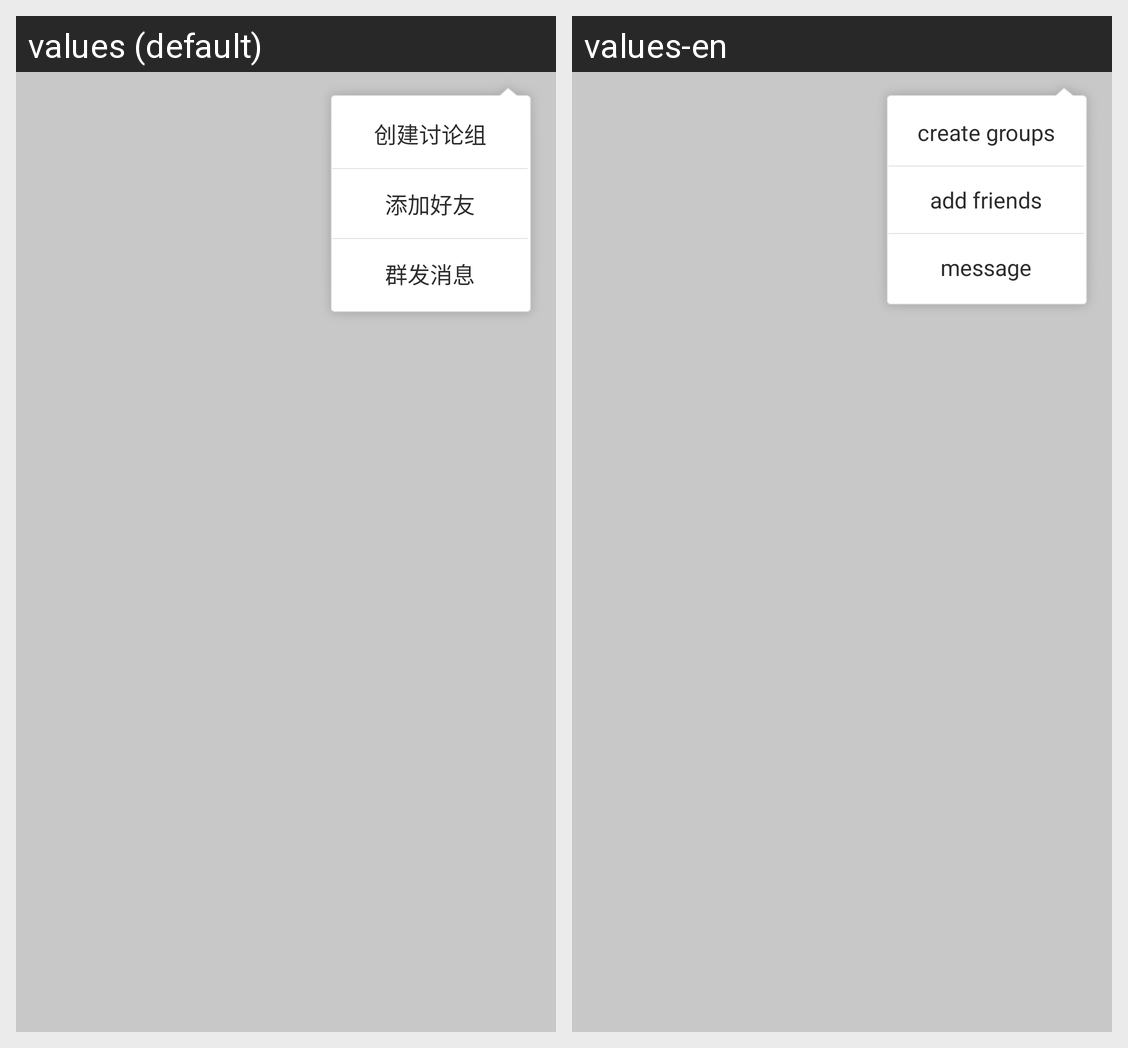

Translations of the strings shown on this Android screen, per locale in the grid:
Android screen res/layout/message_right_window.xml rendered under 2 locales, left to right: values (default), values-en. Device: Nexus 5 (rendered at 1080×1920; each locale shown at half size, 540×960, under a caption strip naming it); theme AppTheme.
Strings drawn on this screen, with the default value and each locale's value (text and hints the layout hard-codes, and strings that could not be matched under every locale, appear in the picture but are not listed):

create_discussion
  values: 创建讨论组
  values-en: create groups

add_friend
  values: 添加好友
  values-en: add friends

send_mass_message
  values: 群发消息
  values-en: message sending group
